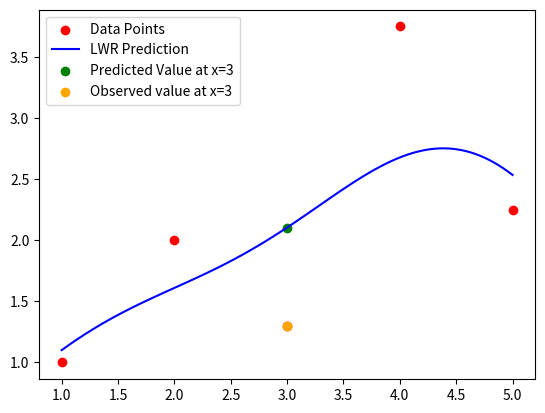

This chart was generated by the following Python code:
import numpy as np
import matplotlib.pyplot as plt
X=np.array([1,2,3,4,5])
y=np.array([1,2,1.3,3.75,2.25])

def gaussian_weights(X_query,X,y,tau):
    return np.exp(-((X-X_query)**2)/(2*tau**2))

def lwr(X_query,X,y,tau):
    Weights=gaussian_weights(X_query,X,y,tau)
    W=np.diag(Weights)
    x_mat=np.vstack([np.ones_like(X),X]).T
    theta=np.linalg.pinv(x_mat.T @ W @x_mat) @(x_mat.T @W @y)
    return np.array([1,X_query]) @theta,theta

X_query=3
tau=1.0
y_pred,theta=lwr(X_query,X,y,tau)

print("Observed value at x=3: ",y[X==X_query][0])
print(f"Predicted value at x=3: {y_pred:3f}")
print(f"Coefficients: Intercepts={theta[0]:.3f}, Slope={theta[1]:.3f}")

x_vals=np.linspace(1,5,100)
y_vals=[lwr(x,X,y,tau)[0] for x in x_vals]

plt.scatter(X,y,color='red',label='Data Points')
plt.plot(x_vals,y_vals,color='blue',label='LWR Prediction')
plt.scatter(X_query,y_pred,color='green',label='Predicted Value at x=3')
plt.scatter(X_query,y[X==X_query][0],color='orange',label='Observed value at x=3')
plt.legend()
plt.show()
